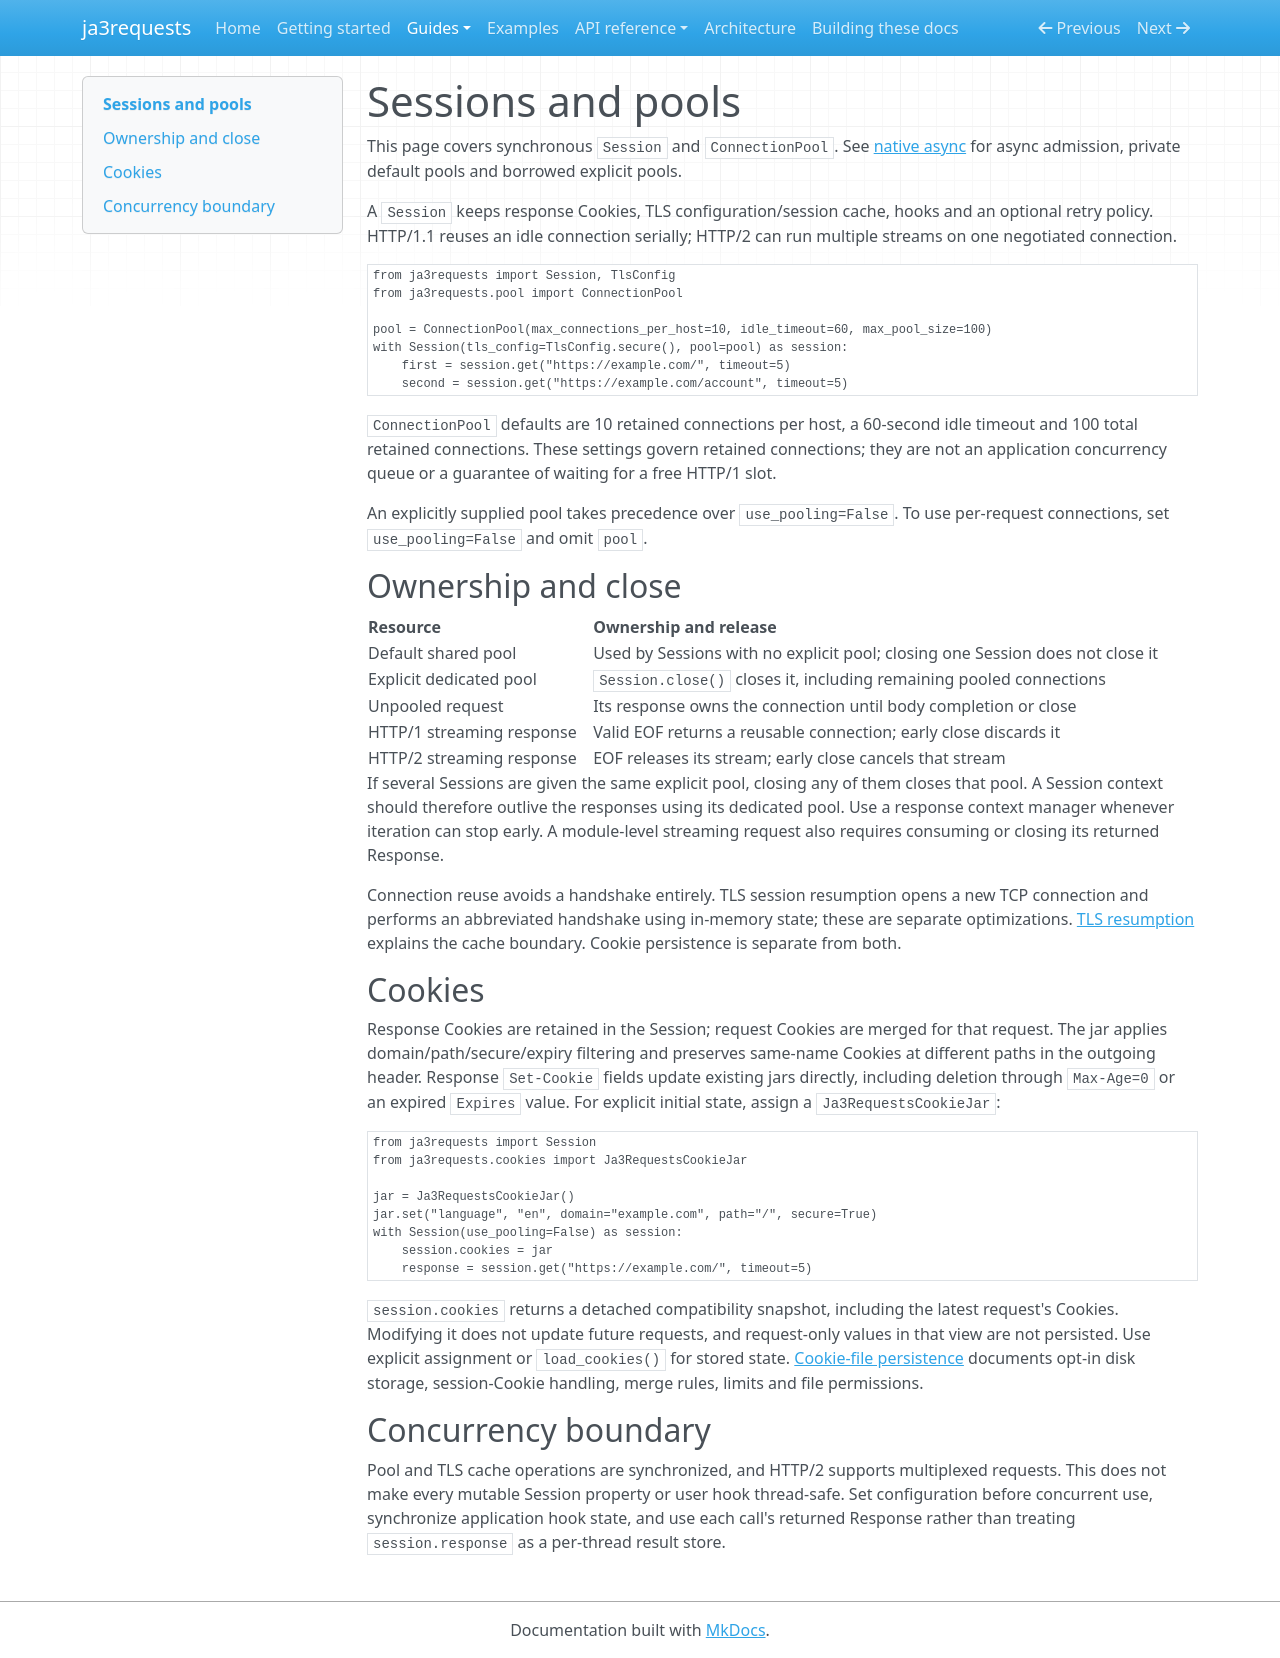

repository: lxjmaster/ja3requests · page: sessions/index.html · generator: mkdocs

# Sessions and pools

This page covers synchronous `Session` and `ConnectionPool`. See
[native async](async.md#pools-concurrent-tasks-and-close) for async admission,
private default pools and borrowed explicit pools.

A `Session` keeps response Cookies, TLS configuration/session cache, hooks and
an optional retry policy. HTTP/1.1 reuses an idle connection serially; HTTP/2
can run multiple streams on one negotiated connection.

```python
from ja3requests import Session, TlsConfig
from ja3requests.pool import ConnectionPool

pool = ConnectionPool(max_connections_per_host=10, idle_timeout=60, max_pool_size=100)
with Session(tls_config=TlsConfig.secure(), pool=pool) as session:
    first = session.get("https://example.com/", timeout=5)
    second = session.get("https://example.com/account", timeout=5)
```

`ConnectionPool` defaults are 10 retained connections per host, a 60-second idle
timeout and 100 total retained connections. These settings govern retained
connections; they are not an application concurrency queue or a guarantee of
waiting for a free HTTP/1 slot.

An explicitly supplied pool takes precedence over `use_pooling=False`. To use
per-request connections, set `use_pooling=False` and omit `pool`.

## Ownership and close

| Resource | Ownership and release |
| --- | --- |
| Default shared pool | Used by Sessions with no explicit pool; closing one Session does not close it |
| Explicit dedicated pool | `Session.close()` closes it, including remaining pooled connections |
| Unpooled request | Its response owns the connection until body completion or close |
| HTTP/1 streaming response | Valid EOF returns a reusable connection; early close discards it |
| HTTP/2 streaming response | EOF releases its stream; early close cancels that stream |

If several Sessions are given the same explicit pool, closing any of them
closes that pool. A Session context should therefore outlive the responses using
its dedicated pool. Use a response context manager whenever iteration can stop
early. A module-level streaming request also requires consuming or closing its
returned Response.

Connection reuse avoids a handshake entirely. TLS session resumption opens a
new TCP connection and performs an abbreviated handshake using in-memory state;
these are separate optimizations. [TLS resumption](tls.md#session-resumption)
explains the cache boundary. Cookie persistence is separate from both.

## Cookies

Response Cookies are retained in the Session; request Cookies are merged for
that request. The jar applies domain/path/secure/expiry filtering and preserves
same-name Cookies at different paths in the outgoing header. Response
`Set-Cookie` fields update existing jars directly, including deletion through
`Max-Age=0` or an expired `Expires` value. For explicit initial state, assign a
`Ja3RequestsCookieJar`:

```python
from ja3requests import Session
from ja3requests.cookies import Ja3RequestsCookieJar

jar = Ja3RequestsCookieJar()
jar.set("language", "en", domain="example.com", path="/", secure=True)
with Session(use_pooling=False) as session:
    session.cookies = jar
    response = session.get("https://example.com/", timeout=5)
```

`session.cookies` returns a detached compatibility snapshot, including the latest
request's Cookies. Modifying it does not update future requests, and request-only
values in that view are not persisted. Use explicit assignment or `load_cookies()`
for stored state. [Cookie-file persistence](cookie_persistence.md) documents opt-in
disk storage, session-Cookie handling, merge rules, limits and file permissions.

## Concurrency boundary

Pool and TLS cache operations are synchronized, and HTTP/2 supports multiplexed
requests. This does not make every mutable Session property or user hook
thread-safe. Set configuration before concurrent use, synchronize application
hook state, and use each call's returned Response rather than treating
`session.response` as a per-thread result store.
